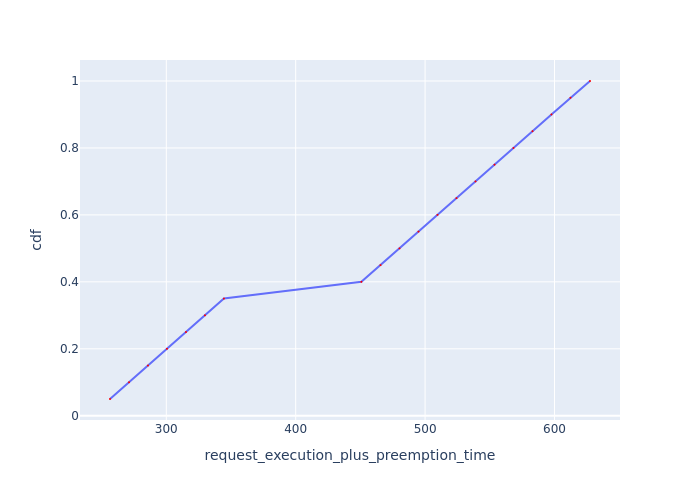

Source data for this figure (header and first rows):
Request Id, request_execution_plus_preemption_time, cdf
0_19, 256.5, 0.05
0_18, 271.2, 0.1
0_17, 285.8, 0.15
0_16, 300.5, 0.2
0_15, 315.2, 0.25
0_14, 329.9, 0.3
0_13, 344.5, 0.35
0_12, 450.8, 0.4
0_11, 465.5, 0.45
0_10, 480.2, 0.5
0_9, 494.9, 0.55
0_8, 509.6, 0.6
0_7, 524.3, 0.65
0_6, 538.9, 0.7
0_5, 553.6, 0.75
0_4, 568.3, 0.8
0_3, 583, 0.85
0_2, 597.7, 0.9
0_1, 612.3, 0.95
0_0, 627.4, 1.0
